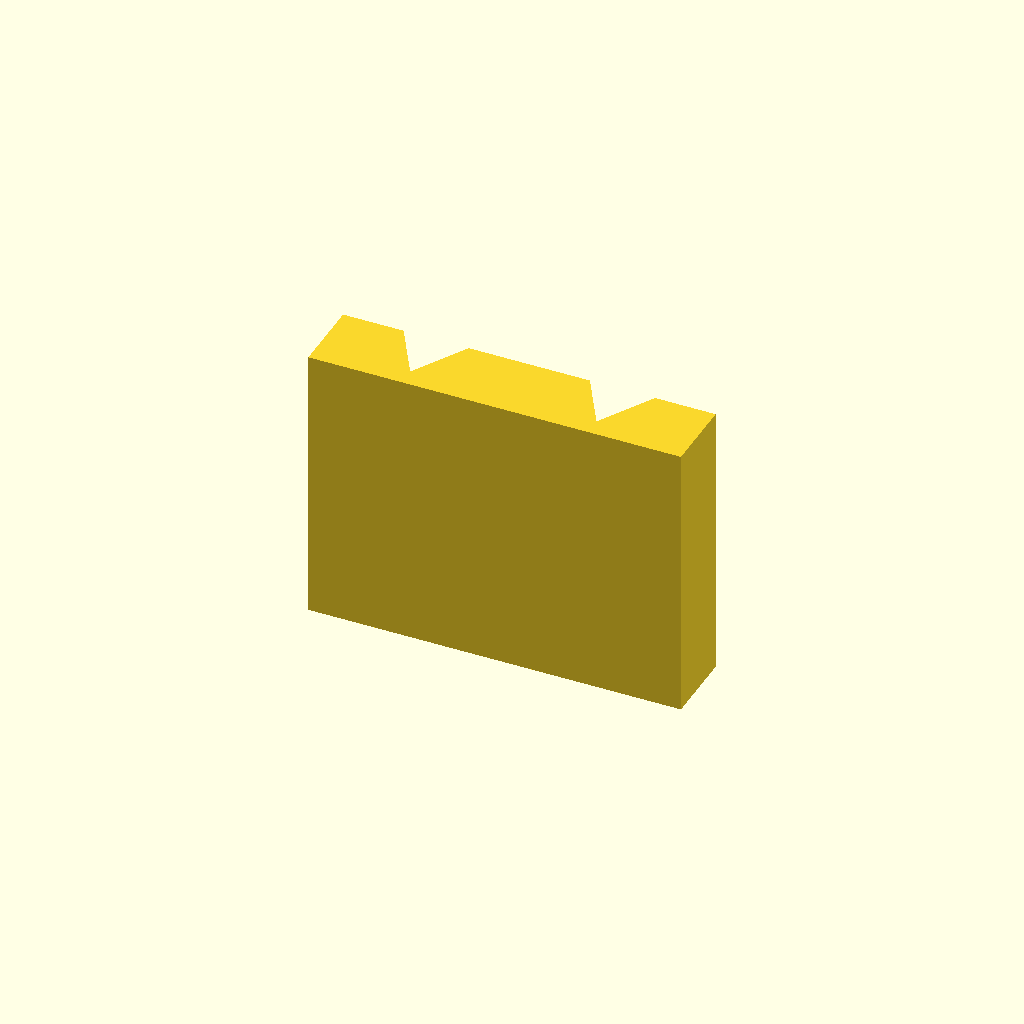
Cell 1: rendered with the file's own defaults.
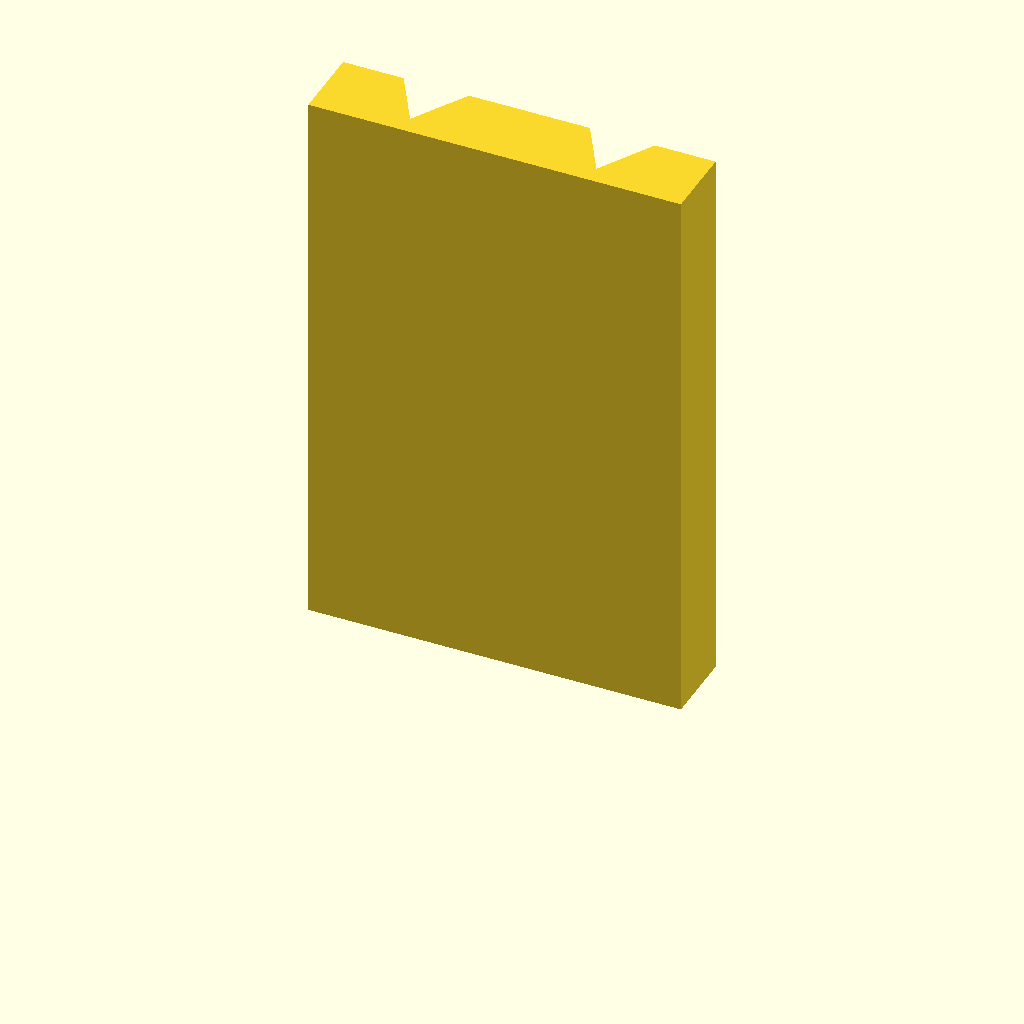
Cell 2: the same model with plate_t = 60.
All cells are drawn from one camera (rotation 55°, 0°, 25°, orthographic, colour scheme Cornfield), so only the parameter changes between them.
The OpenSCAD source (optional_data/data/sketch2/vguides/part_0135.scad):
$fn = 32;

// ----------------------------------------------------------------------
// V guide rail: doublev, 40 mm wide
// ----------------------------------------------------------------------

// --- parameters (mm) ---
rail_w = 40;              // rail width, X
base_t = 8;               // base plate thickness
v_depth = 6;              // V feature depth / height
v_half_w = 7;             // half width of the V at the base face
plate_t = 30;             // rail length, Z (the extrusion height)
groove_off = 10;          // offset of each groove from the centreline

centre_x = rail_w / 2;  // rail centreline
groove_a = centre_x - groove_off;  // axis of the first groove
groove_b = centre_x + groove_off;  // axis of the second groove

profile = [[0, 0], [40, 0], [40, 8], [33.5, 8], [30, 2], [26.5, 8], [13.5, 8], [10, 2], [6.5, 8], [0, 8]];  // primary outline, 10 points, counter clockwise

// --- the one profile operation ---
linear_extrude(height = plate_t) polygon(points = profile);
Customizer parameters (derived from the source; name, type, default, range or options):
rail_w: number, default 40
base_t: number, default 8
v_depth: number, default 6
v_half_w: number, default 7
plate_t: number, default 30
groove_off: number, default 10
